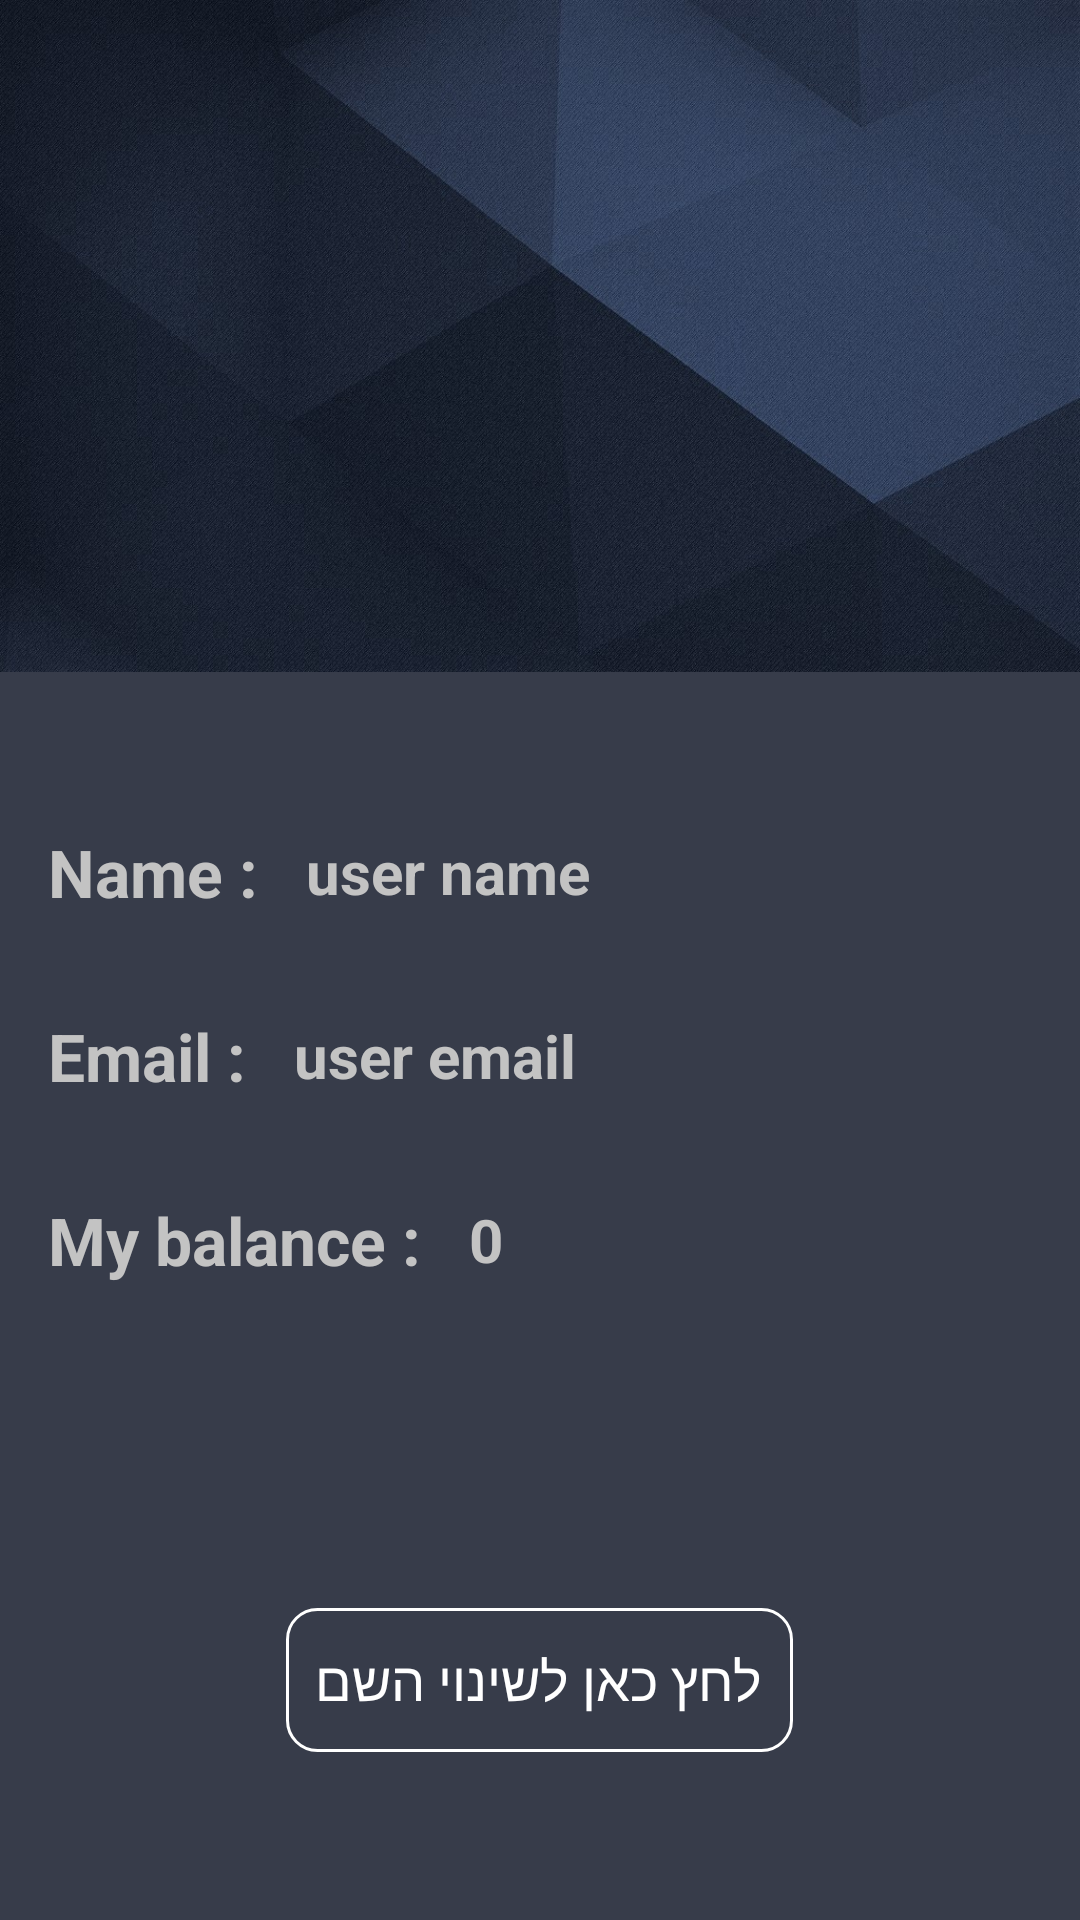

Android layout source for this screen:
<!-- AndroidManifest.xml: application theme AppTheme -->
<!-- res/layout/fragment_user_details.xml -->
<?xml version="1.0" encoding="utf-8"?>
<FrameLayout xmlns:android="http://schemas.android.com/apk/res/android"
    xmlns:tools="http://schemas.android.com/tools"
    android:layout_width="match_parent"
    android:layout_height="match_parent"
    tools:context=".main_activity.AboutFragment">

    <LinearLayout
        android:layout_width="match_parent"
        android:layout_height="match_parent"
        android:background="@color/colorDarkGray"
        android:orientation="vertical"
        android:weightSum="10">


        <ImageView
            android:layout_width="match_parent"
            android:layout_height="0dp"
            android:layout_weight="3.5"
            android:scaleType="fitXY"
            android:src="@drawable/b2" />


        <LinearLayout
            android:layout_width="match_parent"
            android:layout_height="0dp"
            android:layout_gravity="center"
            android:layout_weight="4"
            android:gravity="center"
            android:orientation="vertical">

            <LinearLayout
                android:id="@+id/user_details_name"
                android:layout_width="match_parent"
                android:layout_height="wrap_content"
                android:orientation="horizontal"
                android:padding="8dp">

                <TextView
                    android:layout_width="wrap_content"
                    android:layout_height="wrap_content"
                    android:layout_gravity="start|center_vertical"
                    android:layout_margin="8dp"
                    android:text="@string/name_with_colon"
                    android:textColor="@color/colorHint2"
                    android:textSize="22sp"
                    android:textStyle="bold" />

                <TextView
                    android:id="@+id/details_nameTV"
                    android:layout_width="wrap_content"
                    android:layout_height="wrap_content"
                    android:layout_gravity="center"
                    android:layout_margin="8dp"
                    android:hint="@string/name_hint"
                    android:textColor="@color/colorWhite"
                    android:textColorHint="@color/colorHint2"
                    android:textSize="20sp"
                    android:textStyle="bold" />
            </LinearLayout>

            <LinearLayout
                android:id="@+id/user_details_email"
                android:layout_width="match_parent"
                android:layout_height="wrap_content"
                android:orientation="horizontal"
                android:padding="8dp">

                <TextView
                    android:layout_width="wrap_content"
                    android:layout_height="wrap_content"
                    android:layout_gravity="center"
                    android:layout_margin="8dp"
                    android:text="@string/email_with_colon"
                    android:textColor="@color/colorHint2"
                    android:textSize="22sp"
                    android:textStyle="bold" />

                <TextView
                    android:id="@+id/details_emailTV"
                    android:layout_width="wrap_content"
                    android:layout_height="wrap_content"
                    android:layout_gravity="center"
                    android:layout_margin="8dp"
                    android:hint="@string/user_email"
                    android:textColor="@color/colorWhite"
                    android:textColorHint="@color/colorHint2"
                    android:textSize="20sp"
                    android:textStyle="bold" />
            </LinearLayout>

            <LinearLayout
                android:id="@+id/user_details_money_balance"
                android:layout_width="match_parent"
                android:layout_height="wrap_content"
                android:orientation="horizontal"
                android:padding="8dp">

                <TextView
                    android:layout_width="wrap_content"
                    android:layout_height="wrap_content"
                    android:layout_gravity="center"
                    android:layout_margin="8dp"
                    android:text="@string/my_balance_with_colon"
                    android:textColor="@color/colorHint2"
                    android:textSize="22sp"
                    android:textStyle="bold" />

                <TextView
                    android:id="@+id/details_moneyTV"
                    android:layout_width="wrap_content"
                    android:layout_height="wrap_content"
                    android:layout_gravity="center"
                    android:layout_margin="8dp"
                    android:hint="0"
                    android:textColor="@color/colorWhite"
                    android:textColorHint="@color/colorHint2"
                    android:textSize="20sp"
                    android:textStyle="bold" />
            </LinearLayout>


        </LinearLayout>

        <RelativeLayout
            android:layout_width="match_parent"
            android:layout_height="0dp"
            android:layout_weight="2.5">

            <Button
                android:padding="10dp"
                android:id="@+id/user_details_button"
                android:layout_width="wrap_content"
                android:layout_height="wrap_content"
                android:layout_centerInParent="true"
                android:background="@drawable/add_button_color_selector"
                android:text="לחץ כאן לשינוי השם"
                android:textSize="18sp"
                android:textColor="@drawable/add_button_color_selector" />
        </RelativeLayout>


    </LinearLayout>
</FrameLayout>
<!-- resources referenced by this layout -->
<resources>
  <color name="colorDarkGray">#373c4a</color>
  <color name="colorHint2">#c3c3c3</color>
  <color name="colorWhite">#ffffff</color>
  <!-- drawable add_button_color_selector (drawable) -->
  <?xml version="1.0" encoding="utf-8"?>
  <selector xmlns:android="http://schemas.android.com/apk/res/android">
      <item android:state_pressed="true" android:color="@color/colorDarkGray" android:drawable="@drawable/button_style_pressed" />
      <item android:state_pressed="false" android:color="@color/colorWhite" android:drawable="@drawable/button_style"  />
  </selector>
  <!-- drawable b2: jpg bitmap (drawable, 255334 bytes) -->
  <string name="email_with_colon">Email :</string>
  <string name="my_balance_with_colon">My balance :</string>
  <string name="name_hint">user name</string>
  <string name="name_with_colon">Name :</string>
  <string name="user_email">user email</string>
  <style name="AppTheme" parent="Theme.AppCompat.Light.DarkActionBar">
          <item name="colorPrimary">@color/colorPrimary</item>
          <item name="colorPrimaryDark">@color/colorDarkGray</item>
          <item name="colorAccent">@color/colorAccent</item>
      </style>
  <!-- drawable button_style_pressed (drawable) -->
  <?xml version="1.0" encoding="utf-8"?>
  <shape xmlns:android="http://schemas.android.com/apk/res/android" android:shape="rectangle">
  
  <corners android:radius="10dp"/>
  <stroke android:color="@color/colorDarkGray" android:width="0.5dp"/>
      <solid android:color="@color/colorWhite"/>
  <padding android:bottom="5dp" android:top="2dp" android:left="20dp" android:right="20dp"/>
  </shape>
  <!-- drawable button_style (drawable) -->
  <?xml version="1.0" encoding="utf-8"?>
  <shape xmlns:android="http://schemas.android.com/apk/res/android" android:shape="rectangle">
  
      <corners android:radius="10dp"/>
      <stroke android:color="@color/colorWhite" android:width="1dp"/>
      <padding android:bottom="5dp" android:top="2dp" android:left="20dp" android:right="20dp"/>
  </shape>
  <color name="colorPrimary">#36546c</color>
  <color name="colorAccent">#4baed5</color>
</resources>
